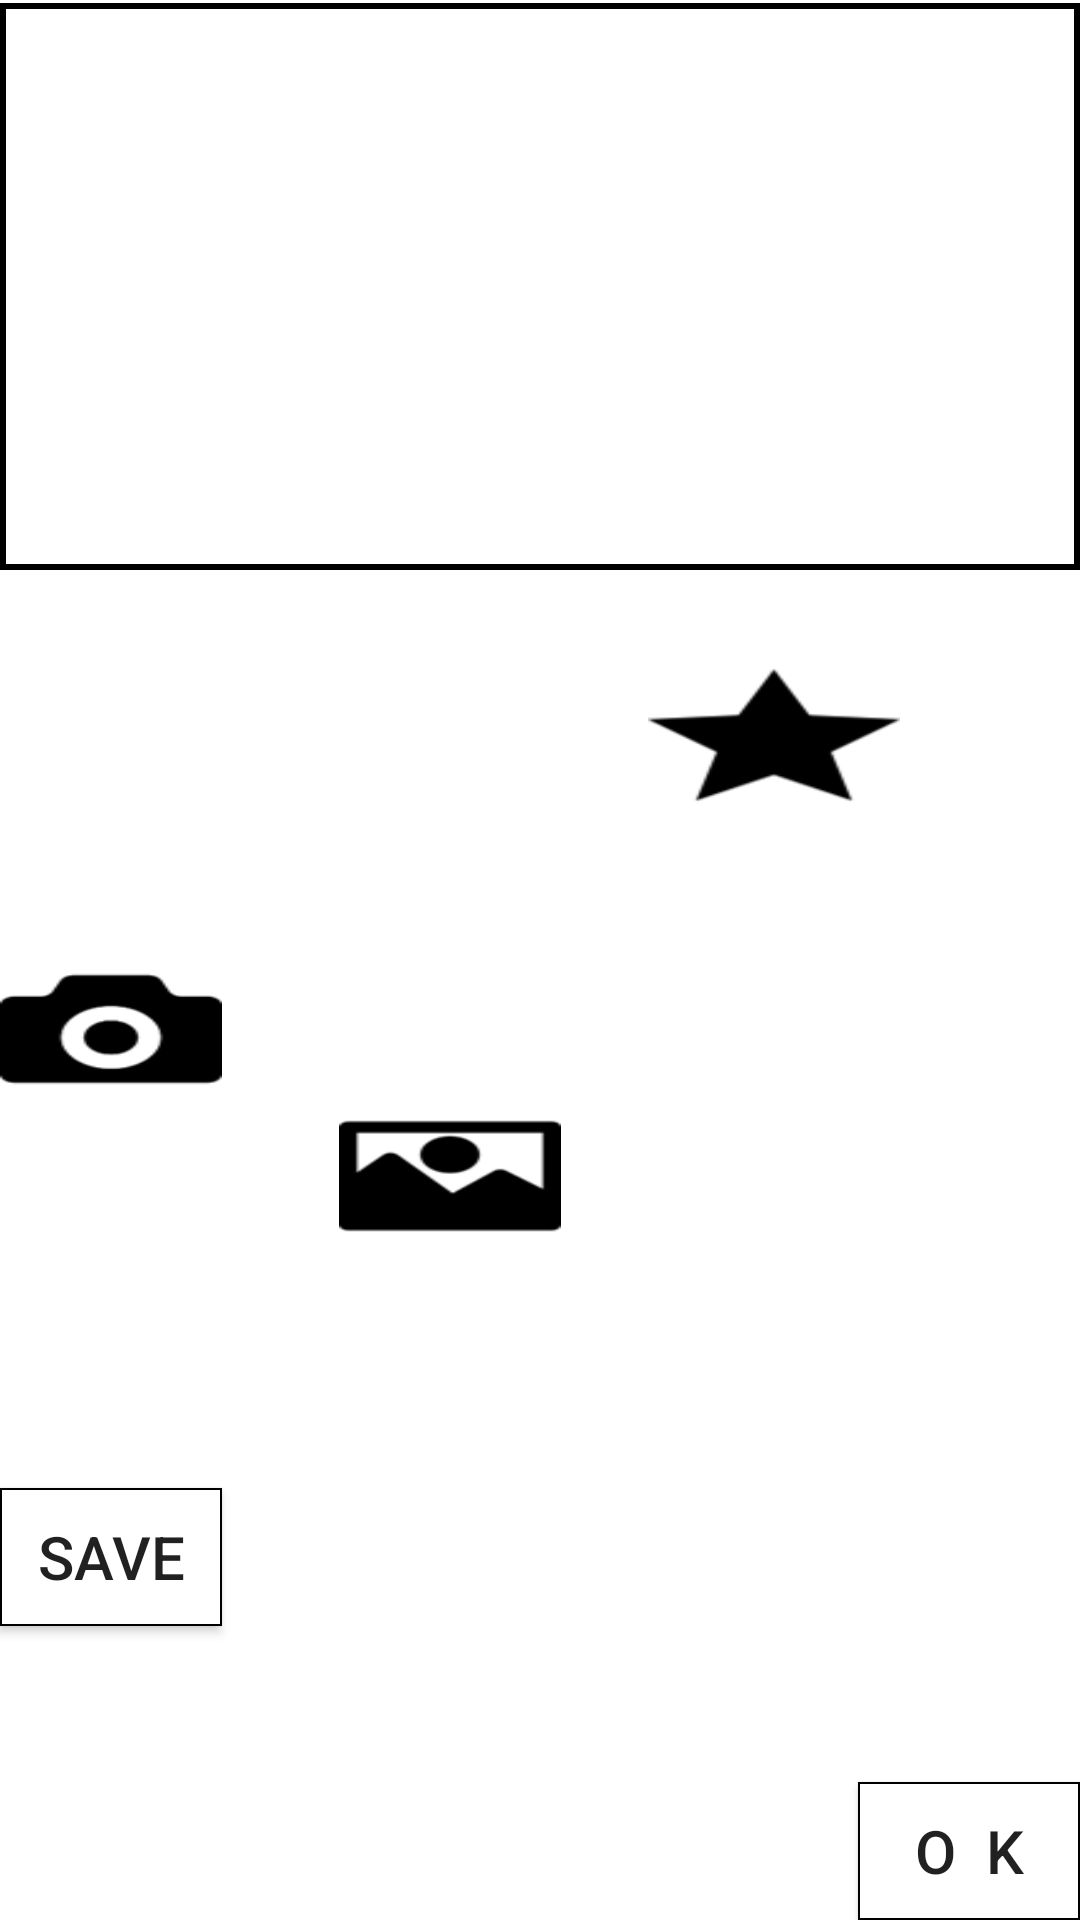

The Android layout XML behind this screen, and the referenced resources:
<!-- AndroidManifest.xml: application theme AppTheme -->
<!-- res/layout/activity_select_pop2.xml -->
<?xml version="1.0" encoding="utf-8"?>
<androidx.constraintlayout.widget.ConstraintLayout xmlns:android="http://schemas.android.com/apk/res/android"
    xmlns:app="http://schemas.android.com/apk/res-auto"
    xmlns:tools="http://schemas.android.com/tools"
    android:layout_width="300dp"
    android:layout_height="wrap_content"
    android:background="#FFFFFF"
    android:orientation="vertical">


    <View
        android:id="@+id/view"
        android:layout_width="match_parent"
        android:layout_height="1dp"
        app:layout_constraintBottom_toTopOf="@+id/imgView"
        app:layout_constraintEnd_toEndOf="parent"
        app:layout_constraintStart_toStartOf="parent"
        app:layout_constraintTop_toTopOf="parent" />

    <ImageView
        android:id="@+id/imgView"
        android:layout_width="0dp"
        android:layout_height="189dp"
        android:background="@drawable/btn_bg_ex"
        app:layout_constraintEnd_toEndOf="parent"
        app:layout_constraintStart_toStartOf="parent"
        app:layout_constraintTop_toBottomOf="@+id/view"
        app:srcCompat="@android:color/background_light" />

    <Button
        android:id="@+id/btnConfirm"
        android:layout_width="74dp"
        android:layout_height="46dp"
        android:background="@drawable/btn_taedoori_bleak"
        android:text="O  K"
        android:textSize="20sp"
        app:layout_constraintBottom_toBottomOf="parent"
        app:layout_constraintEnd_toEndOf="parent" />

    <Button
        android:id="@+id/btnCamera"
        android:layout_width="74dp"
        android:layout_height="46dp"
        android:layout_marginTop="32dp"
        android:layout_marginBottom="32dp"
        android:background="@drawable/cam"
        android:textSize="20sp"
        app:layout_constraintBottom_toTopOf="@+id/btnSave"
        app:layout_constraintStart_toStartOf="parent"
        app:layout_constraintTop_toBottomOf="@+id/imgView"
        app:layout_constraintVertical_bias="0.0" />

    <Button
        android:id="@+id/btnSave"
        android:layout_width="74dp"
        android:layout_height="46dp"
        android:background="@drawable/btn_taedoori_bleak"
        android:text="SAVE"
        android:textSize="20sp"
        app:layout_constraintBottom_toBottomOf="parent"
        app:layout_constraintStart_toStartOf="parent"
        app:layout_constraintTop_toBottomOf="@+id/btnCamera" />

    <Button
        android:id="@+id/btnGallery"
        android:layout_width="74dp"
        android:layout_height="46dp"
        android:layout_marginStart="39dp"
        android:layout_marginLeft="39dp"
        android:layout_marginTop="32dp"
        android:layout_marginEnd="39dp"
        android:layout_marginRight="39dp"
        android:layout_marginBottom="78dp"
        android:background="@drawable/gal"
        android:text=""
        android:textSize="20sp"
        app:layout_constraintBottom_toBottomOf="parent"
        app:layout_constraintEnd_toStartOf="@+id/btnFavorite"
        app:layout_constraintStart_toEndOf="@+id/btnCamera"
        app:layout_constraintTop_toBottomOf="@+id/imgView" />

    <Button
        android:id="@+id/btnFavorite"
        android:layout_width="84dp"
        android:layout_height="46dp"
        android:layout_marginStart="29dp"
        android:layout_marginLeft="29dp"
        android:layout_marginTop="32dp"
        android:layout_marginBottom="32dp"
        android:background="@drawable/fav"
        android:text=""
        android:textSize="20sp"
        app:layout_constraintBottom_toTopOf="@+id/btnConfirm"
        app:layout_constraintStart_toEndOf="@+id/btnGallery"
        app:layout_constraintTop_toBottomOf="@+id/imgView"
        app:layout_constraintVertical_bias="0.0" />

</androidx.constraintlayout.widget.ConstraintLayout>
<!-- resources referenced by this layout -->
<resources>
  <!-- drawable btn_bg_ex (drawable) -->
  <?xml version="1.0" encoding="utf-8"?>
  <shape
      xmlns:android="http://schemas.android.com/apk/res/android"
      android:shape="rectangle">
  
      
      <solid android:color="@android:color/white" />
  
      
      <padding
          android:bottom="2dp"
          android:left="2dp"
          android:right="2dp"
          android:top="2dp" />
  
      
      <stroke
          android:width="2dp"
          android:color="@android:color/black" />
  
  </shape>
  <!-- drawable btn_taedoori_bleak (drawable) -->
  <?xml version="1.0" encoding="utf-8"?>
  <shape
      xmlns:android="http://schemas.android.com/apk/res/android"
      android:shape="rectangle">
  
      
      <solid android:color="@android:color/white" />
  
      
      <padding
          android:bottom="1dp"
          android:left="1dp"
          android:right="1dp"
          android:top="1dp" />
  
      
      <stroke
          android:width="0.5dp"
          android:color="@android:color/black" />
  
  </shape>
  <!-- drawable cam: png bitmap (drawable, 1362 bytes) -->
  <!-- drawable fav: png bitmap (drawable, 1787 bytes) -->
  <!-- drawable gal: png bitmap (drawable, 1171 bytes) -->
  <style name="AppTheme" parent="Theme.AppCompat.Light.DarkActionBar">
          
          <item name="colorPrimary">@color/colorPrimary</item>
          <item name="colorPrimaryDark">@color/colorPrimaryDark</item>
          <item name="colorAccent">@color/colorAccent</item>
          <item name="windowActionBar">false</item>
          <item name="windowNoTitle">true</item>
  
           </style>
  <!-- not gathered from this repository: default colours our renderer supplied (Android Studio template values) -->
  <color name="colorPrimary">#FF6200EE</color>
  <color name="colorPrimaryDark">#FF3700B3</color>
  <color name="colorAccent">#FF03DAC5</color>
</resources>
